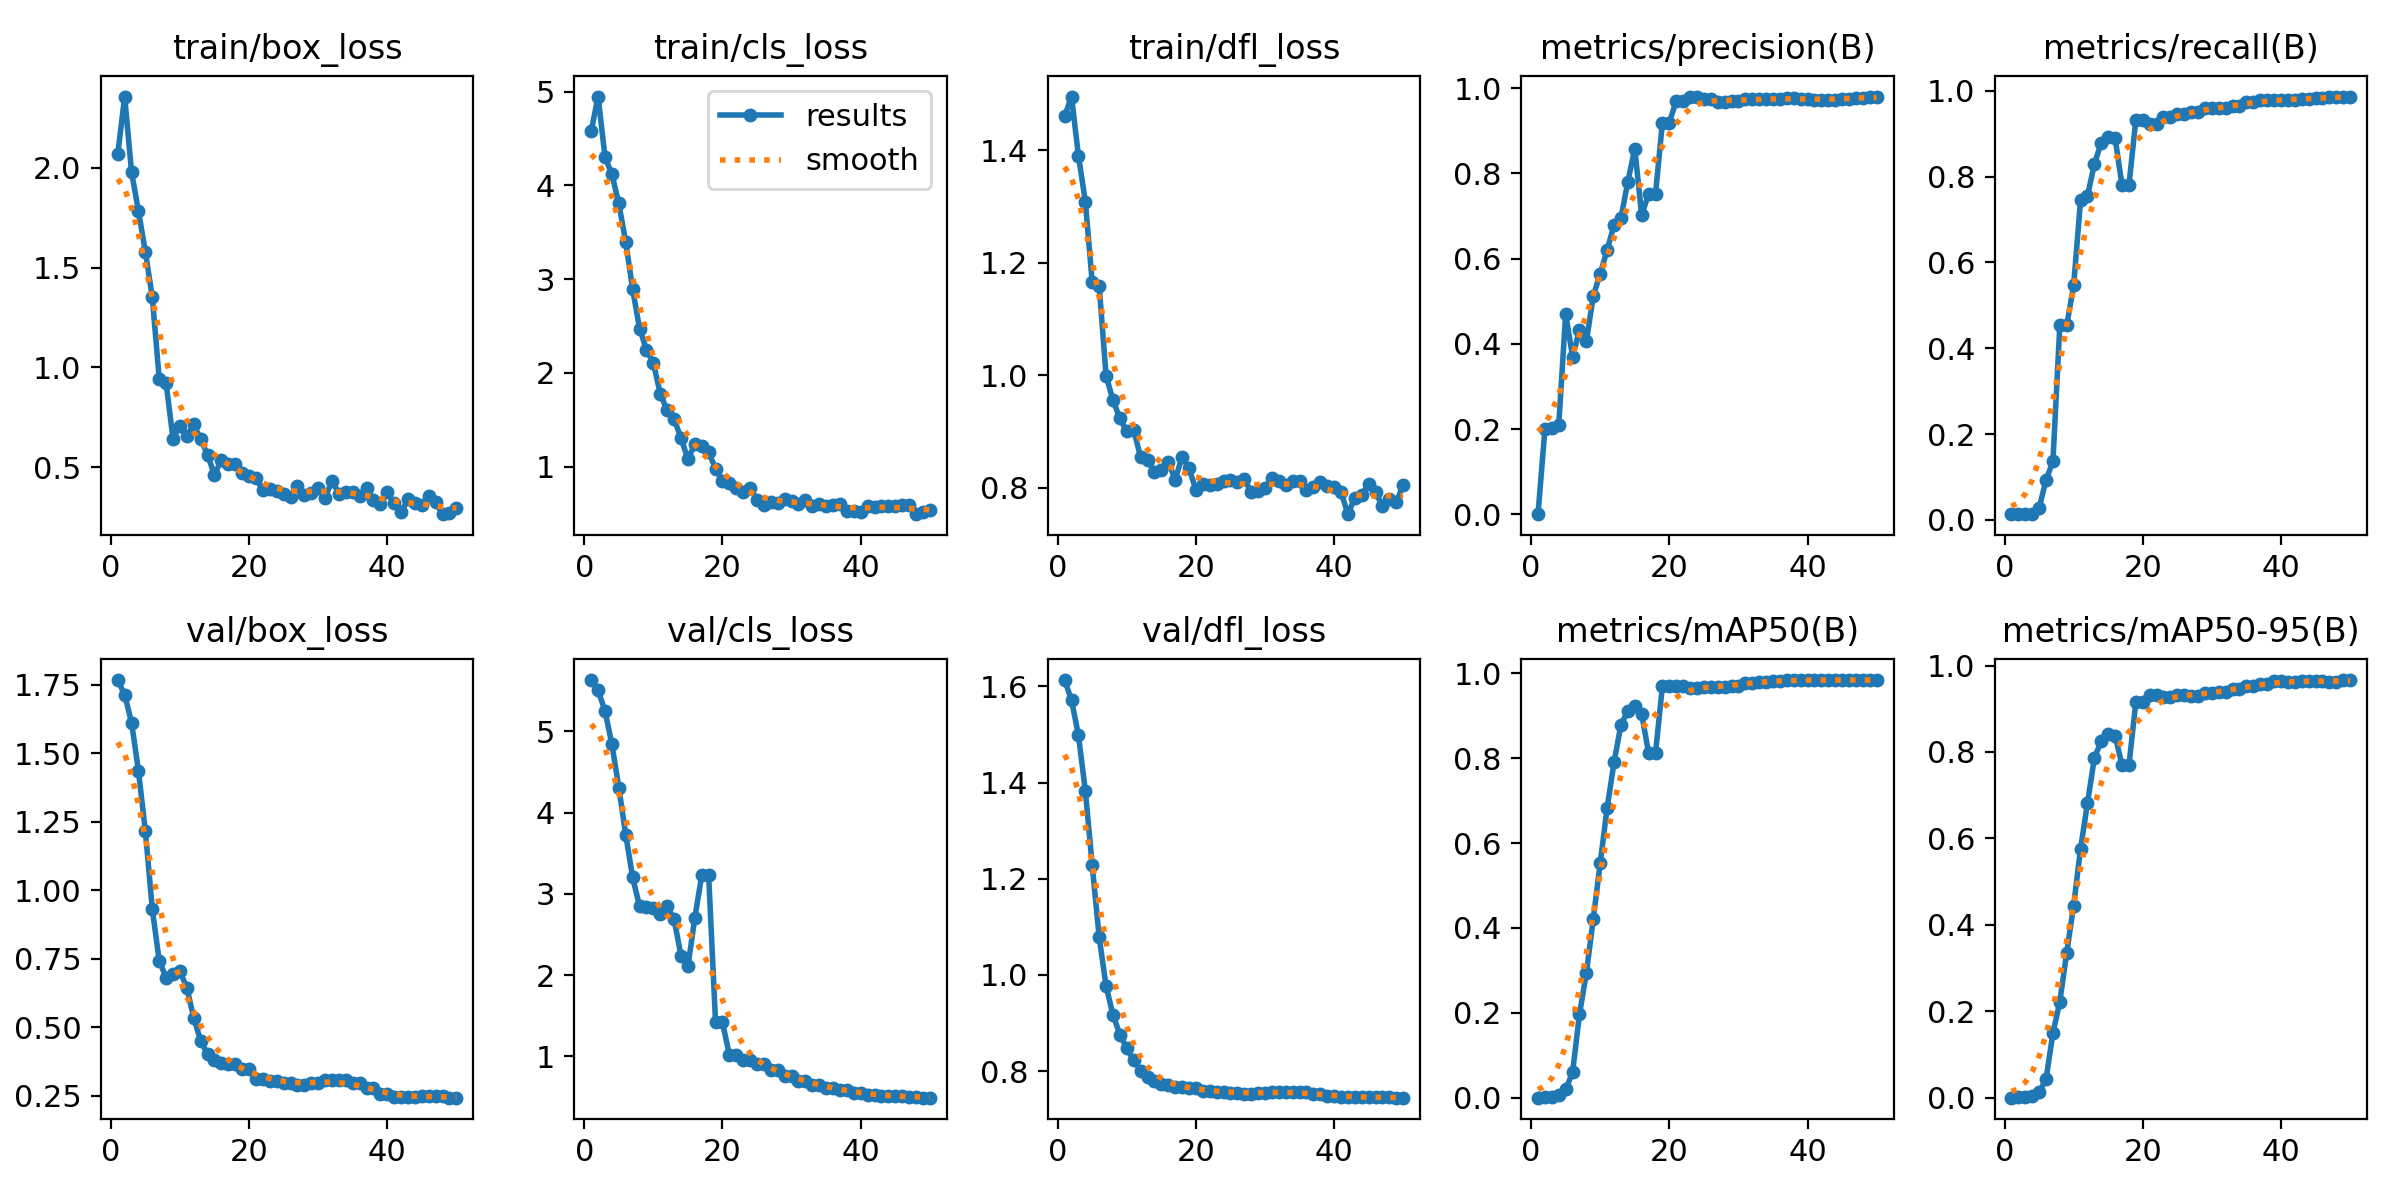

The data file committed next to this chart (first rows):
epoch, time, train/box_loss, train/cls_loss, train/dfl_loss, metrics/precision(B), metrics/recall(B), metrics/mAP50(B), metrics/mAP50-95(B), val/box_loss, val/cls_loss, val/dfl_loss, lr/pg0, lr/pg1, lr/pg2
1, 9.014, 2.067, 4.577, 1.461, 0.00021, 0.01333, 0.00037, 0.00019, 1.767, 5.629, 1.613, 0, 0, 0
2, 22.41, 2.357, 4.949, 1.496, 0.2007, 0.01333, 0.00135, 0.00084, 1.714, 5.503, 1.571, 1.089e-05, 1.089e-05, 1.089e-05
3, 36.37, 1.978, 4.305, 1.391, 0.2023, 0.01333, 0.00194, 0.00126, 1.612, 5.25, 1.499, 2.13401e-05, 2.13401e-05, 2.13401e-05
4, 48.17, 1.783, 4.12, 1.309, 0.21, 0.01333, 0.00597, 0.00384, 1.435, 4.84, 1.383, 3.13502e-05, 3.13502e-05, 3.13502e-05
5, 59.81, 1.578, 3.808, 1.165, 0.4699, 0.02667, 0.01983, 0.01293, 1.215, 4.306, 1.228, 4.09204e-05, 4.09204e-05, 4.09204e-05
6, 71.71, 1.351, 3.397, 1.16, 0.3697, 0.09333, 0.0601, 0.04268, 0.9316, 3.727, 1.079, 5.00506e-05, 5.00506e-05, 5.00506e-05
7, 83.67, 0.9419, 2.895, 0.9999, 0.4317, 0.1361, 0.1969, 0.1497, 0.7423, 3.202, 0.9771, 5.87408e-05, 5.87408e-05, 5.87408e-05
8, 96.19, 0.9201, 2.474, 0.9559, 0.4057, 0.4533, 0.2943, 0.2222, 0.6816, 2.848, 0.9169, 6.69911e-05, 6.69911e-05, 6.69911e-05
9, 108.1, 0.641, 2.249, 0.9238, 0.5125, 0.4533, 0.4222, 0.336, 0.6934, 2.839, 0.876, 7.48014e-05, 7.48014e-05, 7.48014e-05
10, 119.9, 0.7061, 2.106, 0.9003, 0.5645, 0.5467, 0.5528, 0.4448, 0.7041, 2.821, 0.8472, 8.21718e-05, 8.21718e-05, 8.21718e-05
11, 132.1, 0.6553, 1.778, 0.9029, 0.6196, 0.745, 0.6829, 0.5761, 0.6445, 2.751, 0.8223, 8.91022e-05, 8.91022e-05, 8.91022e-05
12, 143.9, 0.7141, 1.6, 0.8546, 0.6789, 0.7549, 0.7901, 0.6815, 0.5331, 2.849, 0.7998, 9.55927e-05, 9.55927e-05, 9.55927e-05
13, 156.3, 0.6391, 1.507, 0.8492, 0.6948, 0.8294, 0.8791, 0.7862, 0.4517, 2.686, 0.7878, 0.0001016, 0.0001016, 0.0001016
14, 168.1, 0.5612, 1.306, 0.8281, 0.7803, 0.8795, 0.9105, 0.8253, 0.401, 2.238, 0.7794, 0.0001073, 0.0001073, 0.0001073
15, 180.1, 0.4604, 1.081, 0.8326, 0.8578, 0.8933, 0.9231, 0.8427, 0.3808, 2.108, 0.7739, 0.0001124, 0.0001124, 0.0001124
16, 192.3, 0.5379, 1.238, 0.8469, 0.7016, 0.8901, 0.9039, 0.8379, 0.3713, 2.707, 0.7701, 0.0001172, 0.0001172, 0.0001172
17, 204.4, 0.5169, 1.221, 0.8145, 0.7516, 0.7794, 0.8123, 0.7693, 0.3668, 3.227, 0.767, 0.0001214, 0.0001214, 0.0001214
18, 216.6, 0.5173, 1.155, 0.8559, 0.7516, 0.7794, 0.8123, 0.7693, 0.3668, 3.227, 0.767, 0.0001253, 0.0001253, 0.0001253
19, 228.5, 0.4691, 0.9778, 0.8351, 0.9191, 0.9331, 0.9695, 0.9147, 0.3496, 1.417, 0.7641, 0.0001287, 0.0001287, 0.0001287
20, 240.3, 0.4571, 0.8476, 0.7965, 0.9191, 0.9331, 0.9695, 0.9147, 0.3496, 1.417, 0.7641, 0.0001317, 0.0001317, 0.0001317
21, 252.4, 0.4448, 0.8223, 0.8069, 0.9698, 0.9238, 0.9701, 0.9307, 0.311, 1.018, 0.7587, 0.0001342, 0.0001342, 0.0001342
22, 263.8, 0.3836, 0.7683, 0.8053, 0.9698, 0.9238, 0.9701, 0.9307, 0.311, 1.018, 0.7587, 0.0001363, 0.0001363, 0.0001363
23, 275.3, 0.3908, 0.7328, 0.8068, 0.9783, 0.9389, 0.9651, 0.9282, 0.3025, 0.956, 0.757, 0.000138, 0.000138, 0.000138
24, 286.6, 0.3806, 0.7678, 0.8127, 0.9783, 0.9389, 0.9651, 0.9282, 0.3025, 0.956, 0.757, 0.0001392, 0.0001392, 0.0001392
25, 297.9, 0.3644, 0.6429, 0.8139, 0.9738, 0.9467, 0.9666, 0.9322, 0.2966, 0.9082, 0.7547, 0.0001399, 0.0001399, 0.0001399
26, 309.4, 0.3498, 0.5925, 0.8101, 0.9738, 0.9467, 0.9666, 0.9322, 0.2966, 0.9082, 0.7547, 0.0001403, 0.0001403, 0.0001403
27, 320.7, 0.4045, 0.6239, 0.8165, 0.9679, 0.9505, 0.9684, 0.9291, 0.2897, 0.8326, 0.7531, 0.0001402, 0.0001402, 0.0001402
28, 333.5, 0.3608, 0.6169, 0.7921, 0.9679, 0.9505, 0.9684, 0.9291, 0.2897, 0.8326, 0.7531, 0.0001396, 0.0001396, 0.0001396
29, 346.7, 0.3722, 0.65, 0.7942, 0.9693, 0.96, 0.9711, 0.937, 0.2982, 0.7628, 0.7545, 0.0001386, 0.0001386, 0.0001386
30, 364.7, 0.3945, 0.6348, 0.7997, 0.9693, 0.96, 0.9711, 0.937, 0.2982, 0.7628, 0.7545, 0.0001372, 0.0001372, 0.0001372
31, 376.7, 0.3464, 0.5992, 0.8182, 0.9731, 0.96, 0.9774, 0.939, 0.3066, 0.6979, 0.7564, 0.0001353, 0.0001353, 0.0001353
32, 388.7, 0.4309, 0.6453, 0.8119, 0.9731, 0.96, 0.9774, 0.939, 0.3066, 0.6979, 0.7564, 0.000133, 0.000133, 0.000133
33, 400.1, 0.3674, 0.579, 0.8046, 0.9747, 0.9651, 0.9805, 0.945, 0.3075, 0.6459, 0.7571, 0.0001303, 0.0001303, 0.0001303
34, 411.5, 0.3751, 0.6017, 0.813, 0.9747, 0.9651, 0.9805, 0.945, 0.3075, 0.6459, 0.7571, 0.0001271, 0.0001271, 0.0001271
35, 422.8, 0.3743, 0.5818, 0.8118, 0.9745, 0.9731, 0.9821, 0.9532, 0.2961, 0.6166, 0.7558, 0.0001234, 0.0001234, 0.0001234
36, 434.3, 0.3544, 0.5945, 0.7968, 0.9745, 0.9731, 0.9821, 0.9532, 0.2961, 0.6166, 0.7558, 0.0001194, 0.0001194, 0.0001194
37, 445.9, 0.3947, 0.6025, 0.8021, 0.9766, 0.9782, 0.9838, 0.9568, 0.2778, 0.5869, 0.7525, 0.0001149, 0.0001149, 0.0001149
38, 457.1, 0.3373, 0.5258, 0.8109, 0.9766, 0.9782, 0.9838, 0.9568, 0.2778, 0.5869, 0.7525, 0.0001099, 0.0001099, 0.0001099
39, 468.3, 0.3174, 0.5287, 0.8041, 0.9741, 0.9788, 0.9839, 0.9651, 0.2554, 0.5497, 0.7488, 0.0001045, 0.0001045, 0.0001045
40, 479.5, 0.3728, 0.5147, 0.8021, 0.9741, 0.9788, 0.9839, 0.9651, 0.2554, 0.5497, 0.7488, 9.87035e-05, 9.87035e-05, 9.87035e-05
41, 490.8, 0.318, 0.5801, 0.7926, 0.9726, 0.9795, 0.9839, 0.962, 0.2457, 0.5292, 0.7464, 9.24352e-05, 9.24352e-05, 9.24352e-05
42, 502.1, 0.273, 0.5666, 0.7533, 0.9726, 0.9795, 0.9839, 0.962, 0.2457, 0.5292, 0.7464, 8.5727e-05, 8.5727e-05, 8.5727e-05
43, 513.5, 0.3381, 0.5853, 0.7828, 0.9719, 0.9816, 0.9839, 0.9639, 0.2461, 0.5175, 0.7456, 7.85788e-05, 7.85788e-05, 7.85788e-05
44, 524.9, 0.3215, 0.58, 0.7873, 0.9719, 0.9816, 0.9839, 0.9639, 0.2461, 0.5175, 0.7456, 7.09907e-05, 7.09907e-05, 7.09907e-05
45, 536.1, 0.3081, 0.5761, 0.8072, 0.9749, 0.983, 0.9839, 0.9647, 0.2497, 0.5086, 0.7454, 6.29626e-05, 6.29626e-05, 6.29626e-05
46, 547.4, 0.3528, 0.5923, 0.7919, 0.9749, 0.983, 0.9839, 0.9647, 0.2497, 0.5086, 0.7454, 5.44945e-05, 5.44945e-05, 5.44945e-05
47, 558.6, 0.3236, 0.594, 0.7677, 0.9766, 0.9849, 0.984, 0.9619, 0.2476, 0.5032, 0.7451, 4.55866e-05, 4.55866e-05, 4.55866e-05
48, 569.6, 0.264, 0.4934, 0.7801, 0.9766, 0.9849, 0.984, 0.9619, 0.2476, 0.5032, 0.7451, 3.62386e-05, 3.62386e-05, 3.62386e-05
49, 580.8, 0.2705, 0.5116, 0.775, 0.98, 0.9867, 0.984, 0.9664, 0.2433, 0.4926, 0.7447, 2.64507e-05, 2.64507e-05, 2.64507e-05
50, 591.8, 0.2963, 0.5416, 0.8049, 0.98, 0.9867, 0.984, 0.9664, 0.2433, 0.4926, 0.7447, 1.62228e-05, 1.62228e-05, 1.62228e-05
